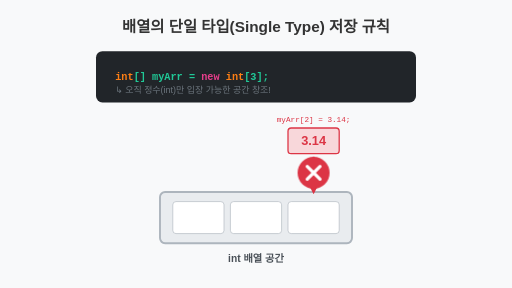
t = 0.00 s
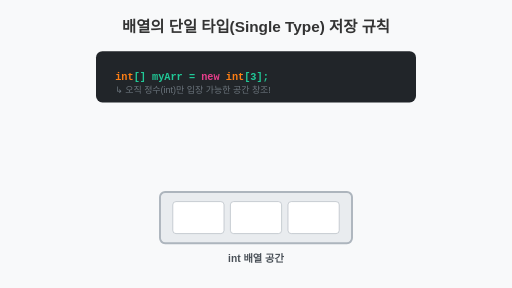
t = 1.00 s
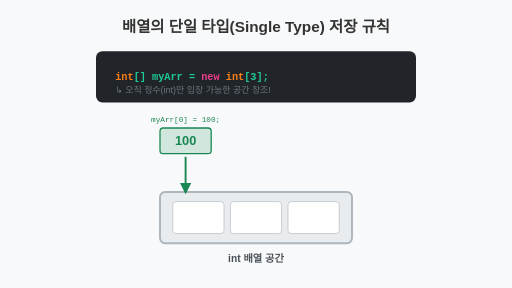
t = 2.00 s
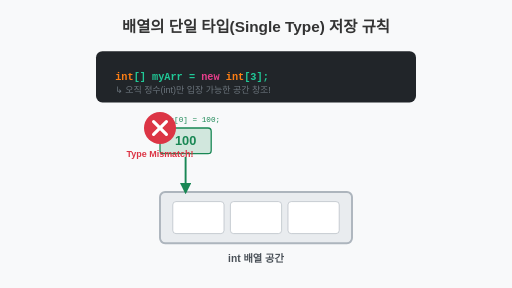
t = 3.00 s
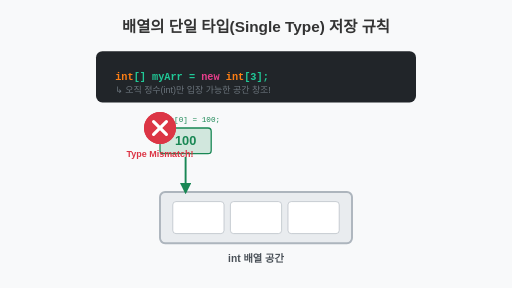
t = 4.00 s
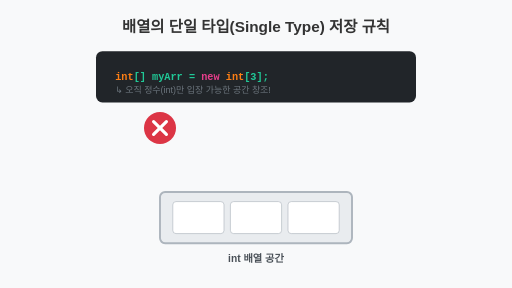
t = 5.00 s

The animated SVG that drew these frames (rendered in a browser with its animation timeline set to each time). Animation: 3 CSS @keyframes rules; one cycle of 6.00 s, repeats indefinitely.

<svg viewBox="0 0 800 450" xmlns="http://www.w3.org/2000/svg">
  <rect width="800" height="450" fill="#f8f9fa"/>
  <style>
    @keyframes move-accept {
      0%, 20% { transform: translateY(-50px); opacity: 0; }
      40% { transform: translateY(0); opacity: 1; }
      60%, 100% { transform: translateY(0); opacity: 1; }
    }
    @keyframes move-reject-1 {
      0%, 40% { transform: translateY(-50px); opacity: 0; }
      50% { transform: translateY(0); opacity: 1; }
      60%, 100% { transform: translateY(-20px) rotate(-15deg); opacity: 0; }
    }
    @keyframes show-error {
      0%, 55% { opacity: 0; transform: scale(0.5); }
      60%, 100% { opacity: 1; transform: scale(1); }
    }
    
    .anim-accept { animation: move-accept 5s infinite; }
    .anim-reject { animation: move-reject-1 5s infinite; }
    .anim-error { animation: show-error 5s infinite; }
    
    .code-text { font-family: monospace; font-size: 16px; font-weight: bold; fill: #20c997; }
    .box-char { font-family: sans-serif; font-size: 20px; font-weight: bold; text-anchor: middle; }
    .title { font-family: sans-serif; font-size: 24px; font-weight: bold; fill: #333; text-anchor: middle; }
  </style>

  <text x="400" y="50" class="title">배열의 단일 타입(Single Type) 저장 규칙</text>

  <!-- 코드 블록 -->
  <g transform="translate(150, 80)">
    <rect width="500" height="80" rx="10" fill="#212529" stroke="none"/>
    <text x="30" y="45" class="code-text"><tspan fill="#fd7e14">int</tspan>[] myArr = <tspan fill="#e83e8c">new</tspan> <tspan fill="#fd7e14">int</tspan>[3];</text>
    <text x="30" y="65" font-family="sans-serif" font-size="14" fill="#6c757d">↳ 오직 정수(int)만 입장 가능한 공간 창조!</text>
  </g>

  <!-- 배열 기차 객실 -->
  <g transform="translate(250, 300)">
    <rect width="300" height="80" rx="8" fill="#e9ecef" stroke="#adb5bd" stroke-width="3"/>
    <text x="150" y="110" font-family="sans-serif" font-size="16" font-weight="bold" fill="#495057" text-anchor="middle">int 배열 공간</text>
    
    <!-- 방 3개 -->
    <rect x="20" y="15" width="80" height="50" rx="5" fill="#fff" stroke="#adb5bd"/>
    <rect x="110" y="15" width="80" height="50" rx="5" fill="#fff" stroke="#adb5bd"/>
    <rect x="200" y="15" width="80" height="50" rx="5" fill="#fff" stroke="#adb5bd"/>
  </g>

  <!-- 값 대입 시뮬레이션 -->
  <g transform="translate(250, 200)">
    
    <!-- 1번 시도 (정상) -->
    <g transform="translate(20, 0)" class="anim-accept">
      <rect width="80" height="40" rx="5" fill="#d1e7dd" stroke="#198754" stroke-width="2"/>
      <text x="40" y="27" class="box-char" fill="#198754">100</text>
      <text x="40" y="-10" font-family="monospace" font-size="12" fill="#198754" text-anchor="middle">myArr[0] = 100;</text>
      <path d="M 40 45 L 40 100" fill="none" stroke="#198754" stroke-width="3" marker-end="url(#arrow-green)"/>
    </g>

    <!-- 2번 시도 (실패 - 문자열) -->
    <g transform="translate(110, 0)" class="anim-reject">
      <rect width="80" height="40" rx="5" fill="#f8d7da" stroke="#dc3545" stroke-width="2"/>
      <text x="40" y="27" class="box-char" fill="#dc3545">"자바"</text>
      <text x="40" y="-10" font-family="monospace" font-size="12" fill="#dc3545" text-anchor="middle">myArr[1] = "자바";</text>
      <path d="M 40 45 L 40 100" fill="none" stroke="#dc3545" stroke-width="3" marker-end="url(#arrow-red)"/>
    </g>

    <!-- 에러 표시 X -->
    <g transform="translate(150, 70)" class="anim-error">
      <circle cx="0" cy="0" r="25" fill="#dc3545"/>
      <path d="M -10 -10 L 10 10 M -10 10 L 10 -10" stroke="#fff" stroke-width="5" stroke-linecap="round"/>
      <text x="0" y="45" font-family="sans-serif" font-size="14" font-weight="bold" fill="#dc3545" text-anchor="middle">Type Mismatch!</text>
    </g>

    <!-- 3번 시도 (실패 - 실수) -->
    <g transform="translate(200, 0)" class="anim-reject" style="animation-delay: 1s;">
      <rect width="80" height="40" rx="5" fill="#f8d7da" stroke="#dc3545" stroke-width="2"/>
      <text x="40" y="27" class="box-char" fill="#dc3545">3.14</text>
      <text x="40" y="-10" font-family="monospace" font-size="12" fill="#dc3545" text-anchor="middle">myArr[2] = 3.14;</text>
      <path d="M 40 45 L 40 100" fill="none" stroke="#dc3545" stroke-width="3" marker-end="url(#arrow-red)"/>
    </g>

    <!-- 에러 표시 X -->
    <g transform="translate(240, 70)" class="anim-error" style="animation-delay: 1s;">
      <circle cx="0" cy="0" r="25" fill="#dc3545"/>
      <path d="M -10 -10 L 10 10 M -10 10 L 10 -10" stroke="#fff" stroke-width="5" stroke-linecap="round"/>
    </g>

  </g>

  <defs>
    <marker id="arrow-green" viewBox="0 0 10 10" refX="8" refY="5" markerWidth="6" markerHeight="6" orient="auto">
      <path d="M 0 0 L 10 5 L 0 10 z" fill="#198754"/>
    </marker>
    <marker id="arrow-red" viewBox="0 0 10 10" refX="8" refY="5" markerWidth="6" markerHeight="6" orient="auto">
      <path d="M 0 0 L 10 5 L 0 10 z" fill="#dc3545"/>
    </marker>
  </defs>
</svg>
